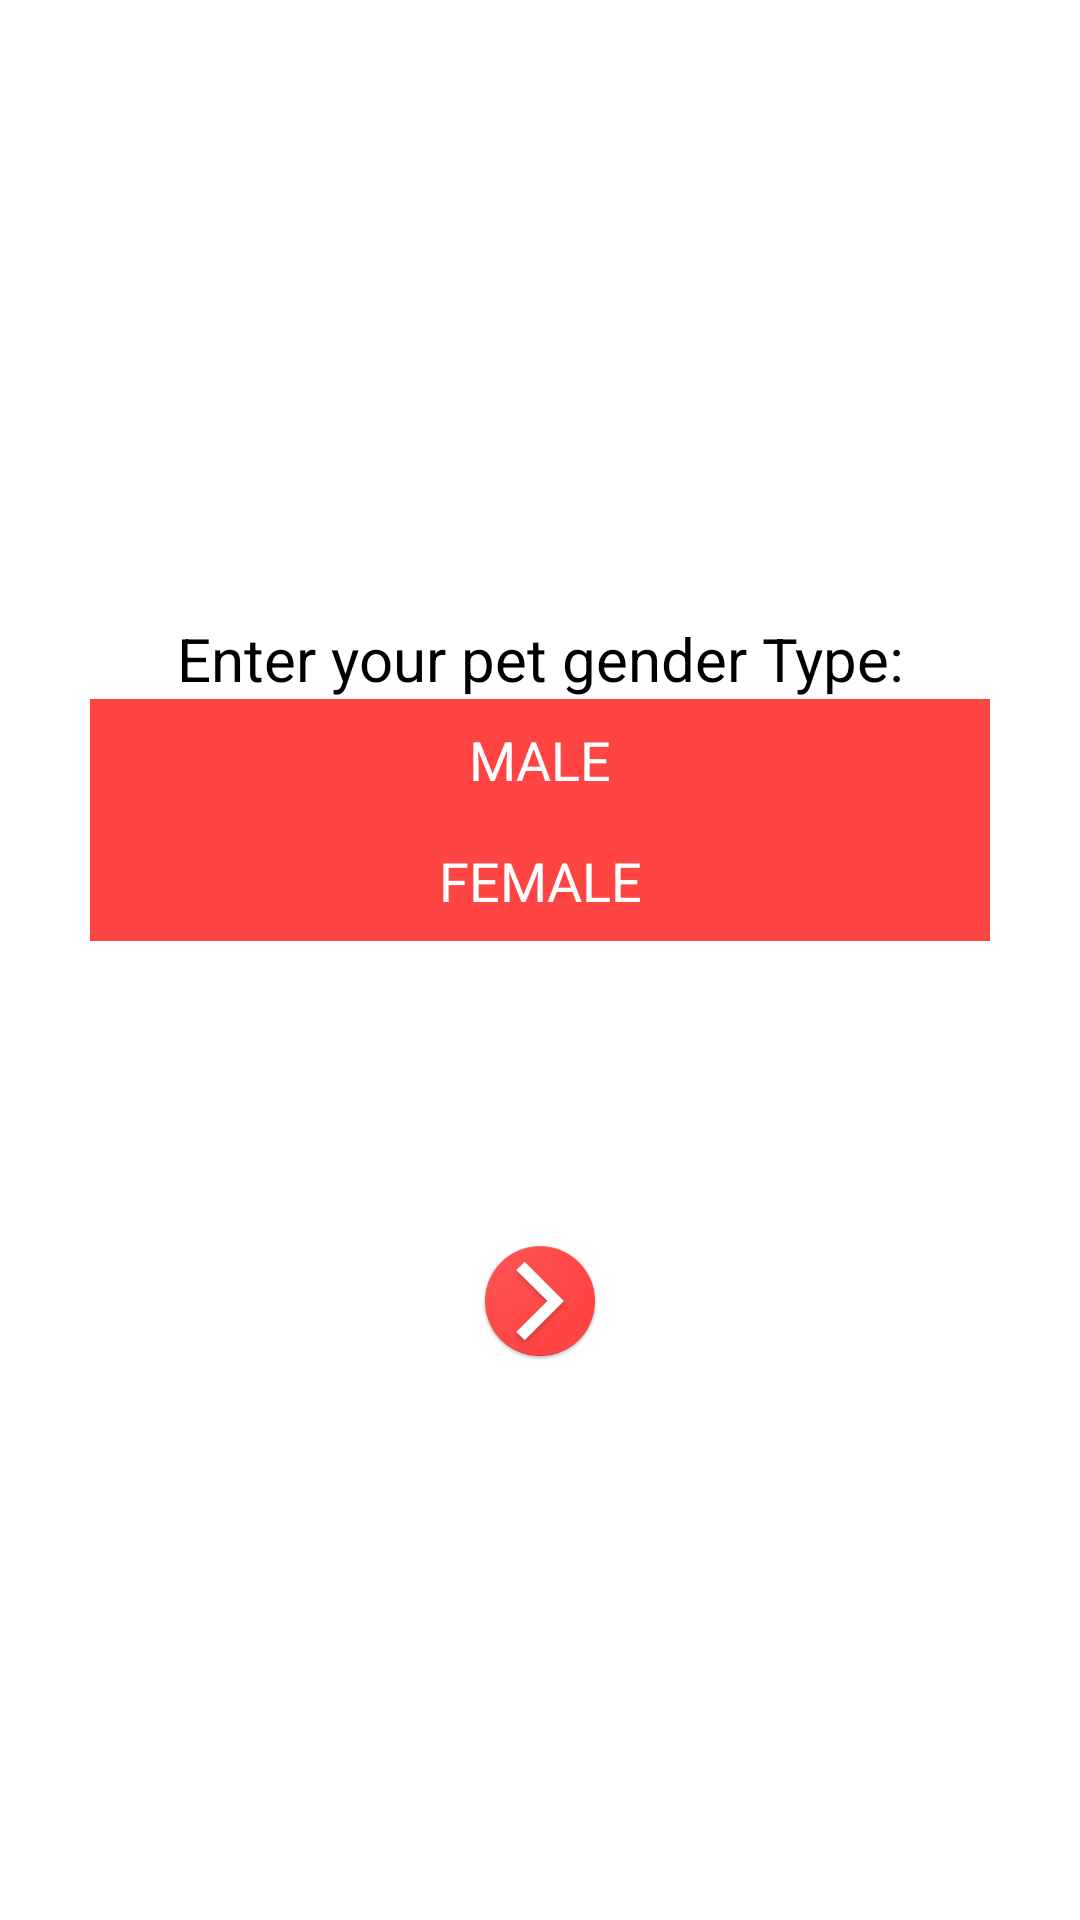

Write the Android layout XML for this screen, with the resource values it uses.
<!-- AndroidManifest.xml: application theme Theme.AnimalLover -->
<!-- res/layout/fragment_pet_details.xml -->
<?xml version="1.0" encoding="utf-8"?>
<FrameLayout xmlns:android="http://schemas.android.com/apk/res/android"
    xmlns:tools="http://schemas.android.com/tools"
    android:layout_width="match_parent"
    android:layout_height="match_parent"

    tools:context=".fragments.PetDetailsFragment">

    
    <LinearLayout
        android:layout_width="match_parent"
        android:layout_height="match_parent"
        android:layout_marginLeft="30dp"
        android:layout_marginRight="30dp"
        android:gravity="center"
        android:orientation="vertical">

        <TextView
            android:layout_marginTop="20dp"
            android:layout_width="match_parent"
            android:layout_height="wrap_content"
            android:text="Enter your pet gender Type:"
            android:textAlignment="center"
            android:textColor="@color/black"
            android:textSize="20sp"
            />

        <TextView
            android:id="@+id/malePet"
            android:layout_width="match_parent"
            android:layout_height="wrap_content"
            android:layout_marginTop="@dimen/_20sdp"
            android:background="@color/red"
            android:padding="8dp"
            android:text="MALE"
            android:textAlignment="center"
            android:textColor="@color/white"
            android:textSize="18sp" />

        <TextView
            android:id="@+id/femalePet"

            android:layout_width="match_parent"
            android:layout_height="wrap_content"
            android:layout_marginTop="@dimen/_10sdp"
            android:background="@color/red"
            android:padding="8dp"
            android:text="FEMALE"
            android:textAlignment="center"
            android:textColor="@color/white"
            android:textSize="18sp" />

        <ImageView
            android:id="@+id/arrowinpetdetailsIV"
            android:layout_width="40dp"
            android:layout_height="40dp"
            android:layout_marginTop="100dp"
            android:src="@drawable/arrroww" />
    </LinearLayout>


</FrameLayout>
<!-- resources referenced by this layout -->
<resources>
  <color name="black">#FF000000</color>
  <color name="red">#FF4444</color>
  <color name="white">#FFFFFFFF</color>
  <!-- drawable arrroww: png bitmap (drawable, 17110 bytes) -->
  <style name="Theme.AnimalLover" parent="Theme.Material3.Light.NoActionBar">
          
          <item name="colorPrimary">@color/primary2</item>
          <item name="colorPrimaryVariant">@color/primary1</item>
          <item name="colorOnPrimary">@color/white</item>
          <item name="android:statusBarColor">@color/red</item>
  
          
          <item name="android:textColorPrimary">@color/black</item>
          <item name="android:textColorSecondary">@color/grey_60</item>
          <item name="android:textColorHint">@color/grey_40</item>
          <item name="android:windowBackground">@color/white</item>
          <item name="android:colorBackground">@color/white</item>
  
          
          <item name="colorControlActivated">@color/primary2</item>
          <item name="colorControlHighlight">@color/grey_60</item>
          <item name="colorControlNormal">@color/grey_40</item>
  
          
          <item name="colorOnSurface">@color/black</item>
          <item name="colorOnSurfaceVariant">@color/grey_60</item>
          <item name="colorSurface">@color/white</item>
          <item name="colorSurfaceVariant">@color/white</item>
      </style>
  <color name="primary2">#9FE2BF</color>
  <color name="primary1">#F6009688</color>
  <color name="grey_60">#666666</color>
  <color name="grey_40">#999999</color>
</resources>
